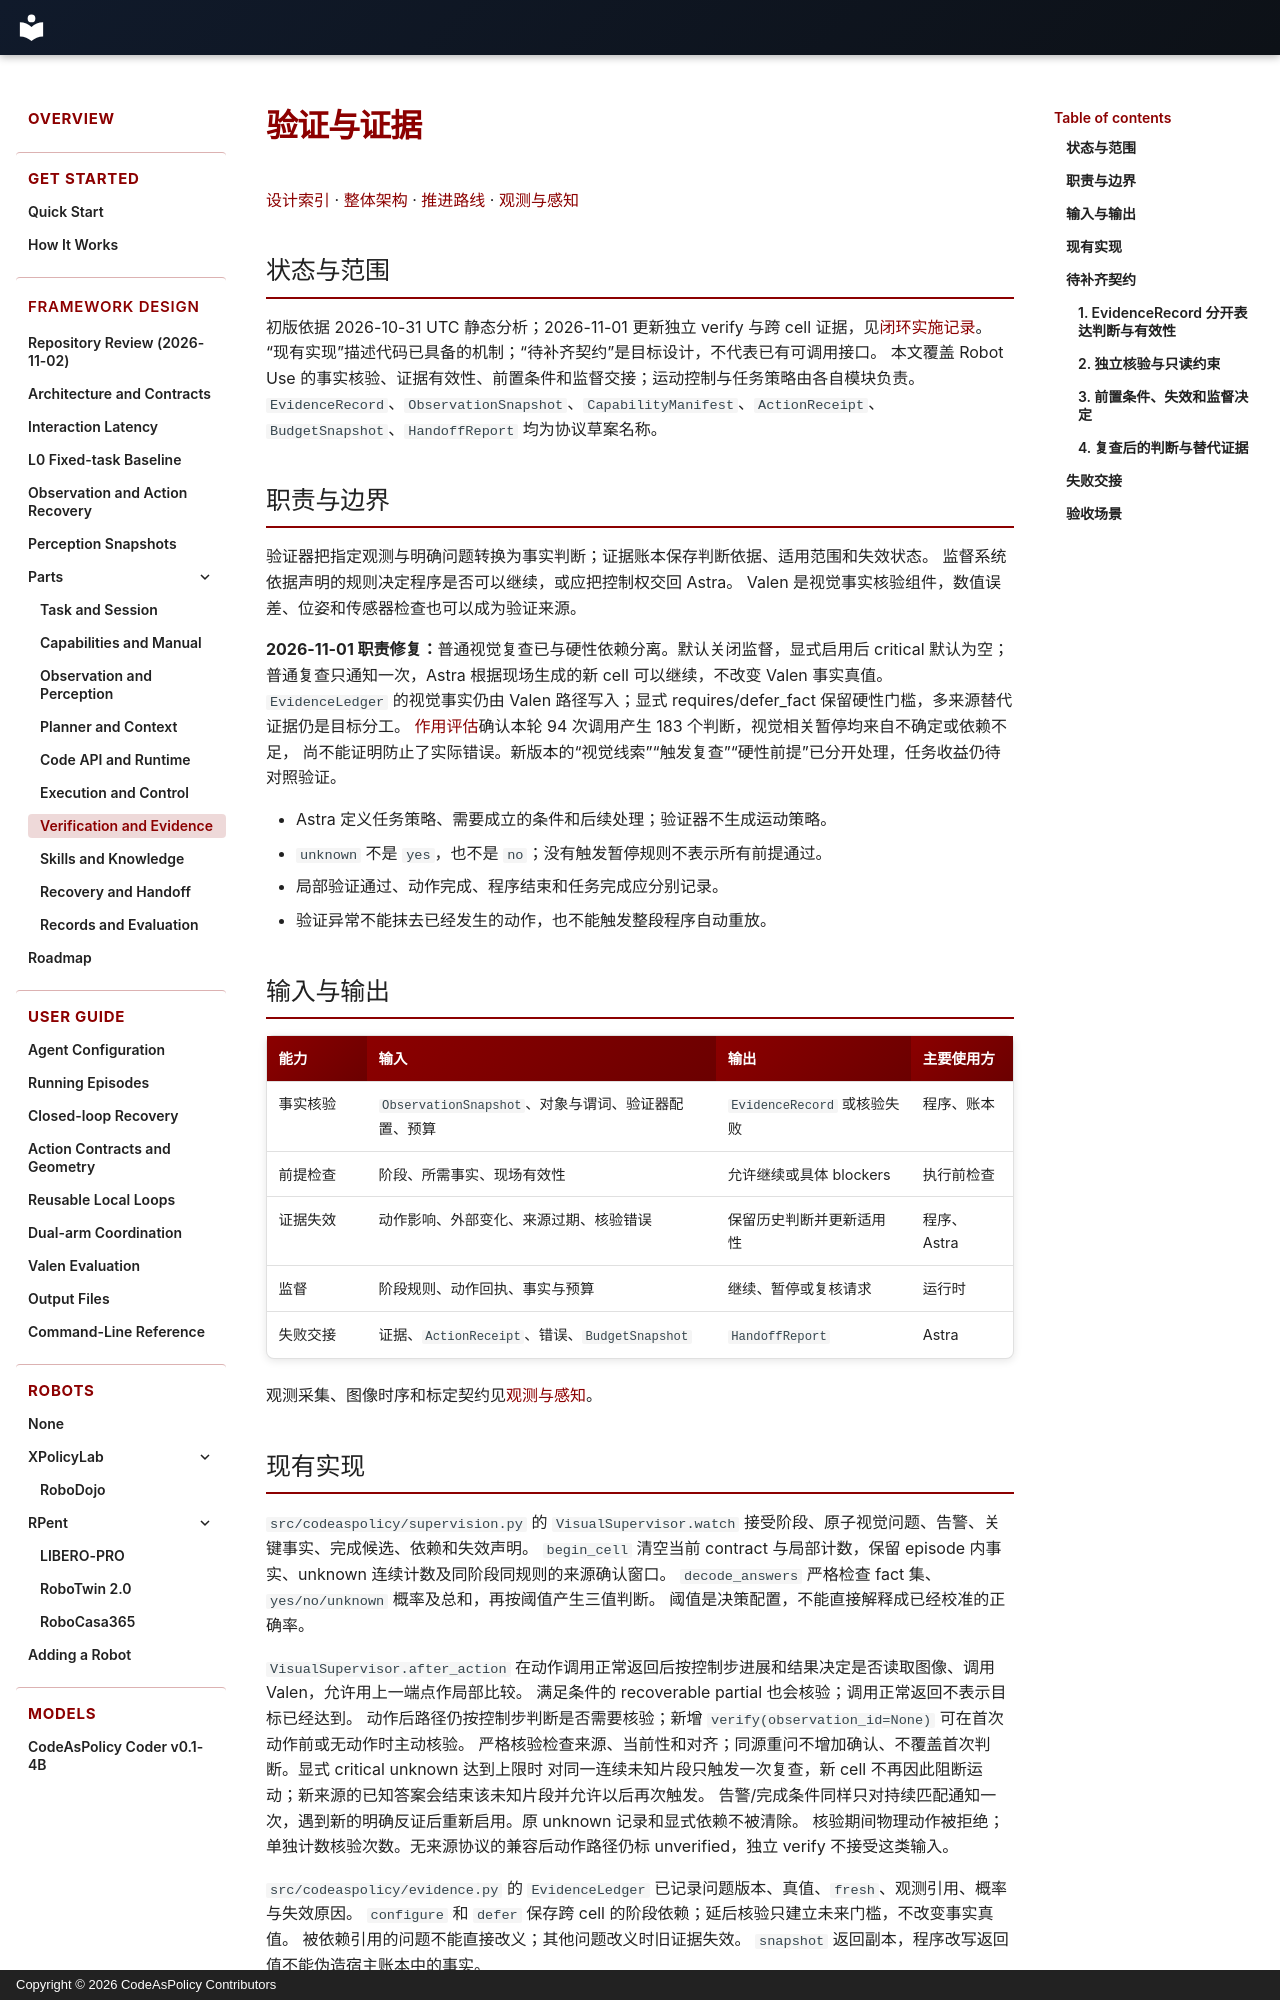

repository: Alex-Zhu1/CodeAsPolicy · page: design/parts/verification-evidence/index.html · generator: mkdocs · copyright: Copyright © 2026 CodeAsPolicy Contributors

# 验证与证据

[设计索引](../index.md) · [整体架构](../architecture.md) · [推进路线](../roadmap.md) · [观测与感知](observation-perception.md)

## 状态与范围

初版依据 2026-10-31 UTC 静态分析；2026-11-01 更新独立 verify 与跨 cell 证据，见[闭环实施记录](../interaction-contracts.md)。
“现有实现”描述代码已具备的机制；“待补齐契约”是目标设计，不代表已有可调用接口。
本文覆盖 Robot Use 的事实核验、证据有效性、前置条件和监督交接；运动控制与任务策略由各自模块负责。
`EvidenceRecord`、`ObservationSnapshot`、`CapabilityManifest`、`ActionReceipt`、`BudgetSnapshot`、`HandoffReport` 均为协议草案名称。

## 职责与边界

验证器把指定观测与明确问题转换为事实判断；证据账本保存判断依据、适用范围和失效状态。
监督系统依据声明的规则决定程序是否可以继续，或应把控制权交回 Astra。
Valen 是视觉事实核验组件，数值误差、位姿和传感器检查也可以成为验证来源。

**2026-11-01 职责修复：**普通视觉复查已与硬性依赖分离。默认关闭监督，显式启用后 critical 默认为空；
普通复查只通知一次，Astra 根据现场生成的新 cell 可以继续，不改变 Valen 事实真值。
`EvidenceLedger` 的视觉事实仍由 Valen 路径写入；显式 requires/defer_fact 保留硬性门槛，多来源替代证据仍是目标分工。
[作用评估](../valen-role-and-value.md)确认本轮 94 次调用产生 183 个判断，视觉相关暂停均来自不确定或依赖不足，
尚不能证明防止了实际错误。新版本的“视觉线索”“触发复查”“硬性前提”已分开处理，任务收益仍待对照验证。

- Astra 定义任务策略、需要成立的条件和后续处理；验证器不生成运动策略。
- `unknown` 不是 `yes`，也不是 `no`；没有触发暂停规则不表示所有前提通过。
- 局部验证通过、动作完成、程序结束和任务完成应分别记录。
- 验证异常不能抹去已经发生的动作，也不能触发整段程序自动重放。

## 输入与输出

| 能力 | 输入 | 输出 | 主要使用方 |
| --- | --- | --- | --- |
| 事实核验 | `ObservationSnapshot`、对象与谓词、验证器配置、预算 | `EvidenceRecord` 或核验失败 | 程序、账本 |
| 前提检查 | 阶段、所需事实、现场有效性 | 允许继续或具体 blockers | 执行前检查 |
| 证据失效 | 动作影响、外部变化、来源过期、核验错误 | 保留历史判断并更新适用性 | 程序、Astra |
| 监督 | 阶段规则、动作回执、事实与预算 | 继续、暂停或复核请求 | 运行时 |
| 失败交接 | 证据、`ActionReceipt`、错误、`BudgetSnapshot` | `HandoffReport` | Astra |

观测采集、图像时序和标定契约见[观测与感知](observation-perception.md)。
